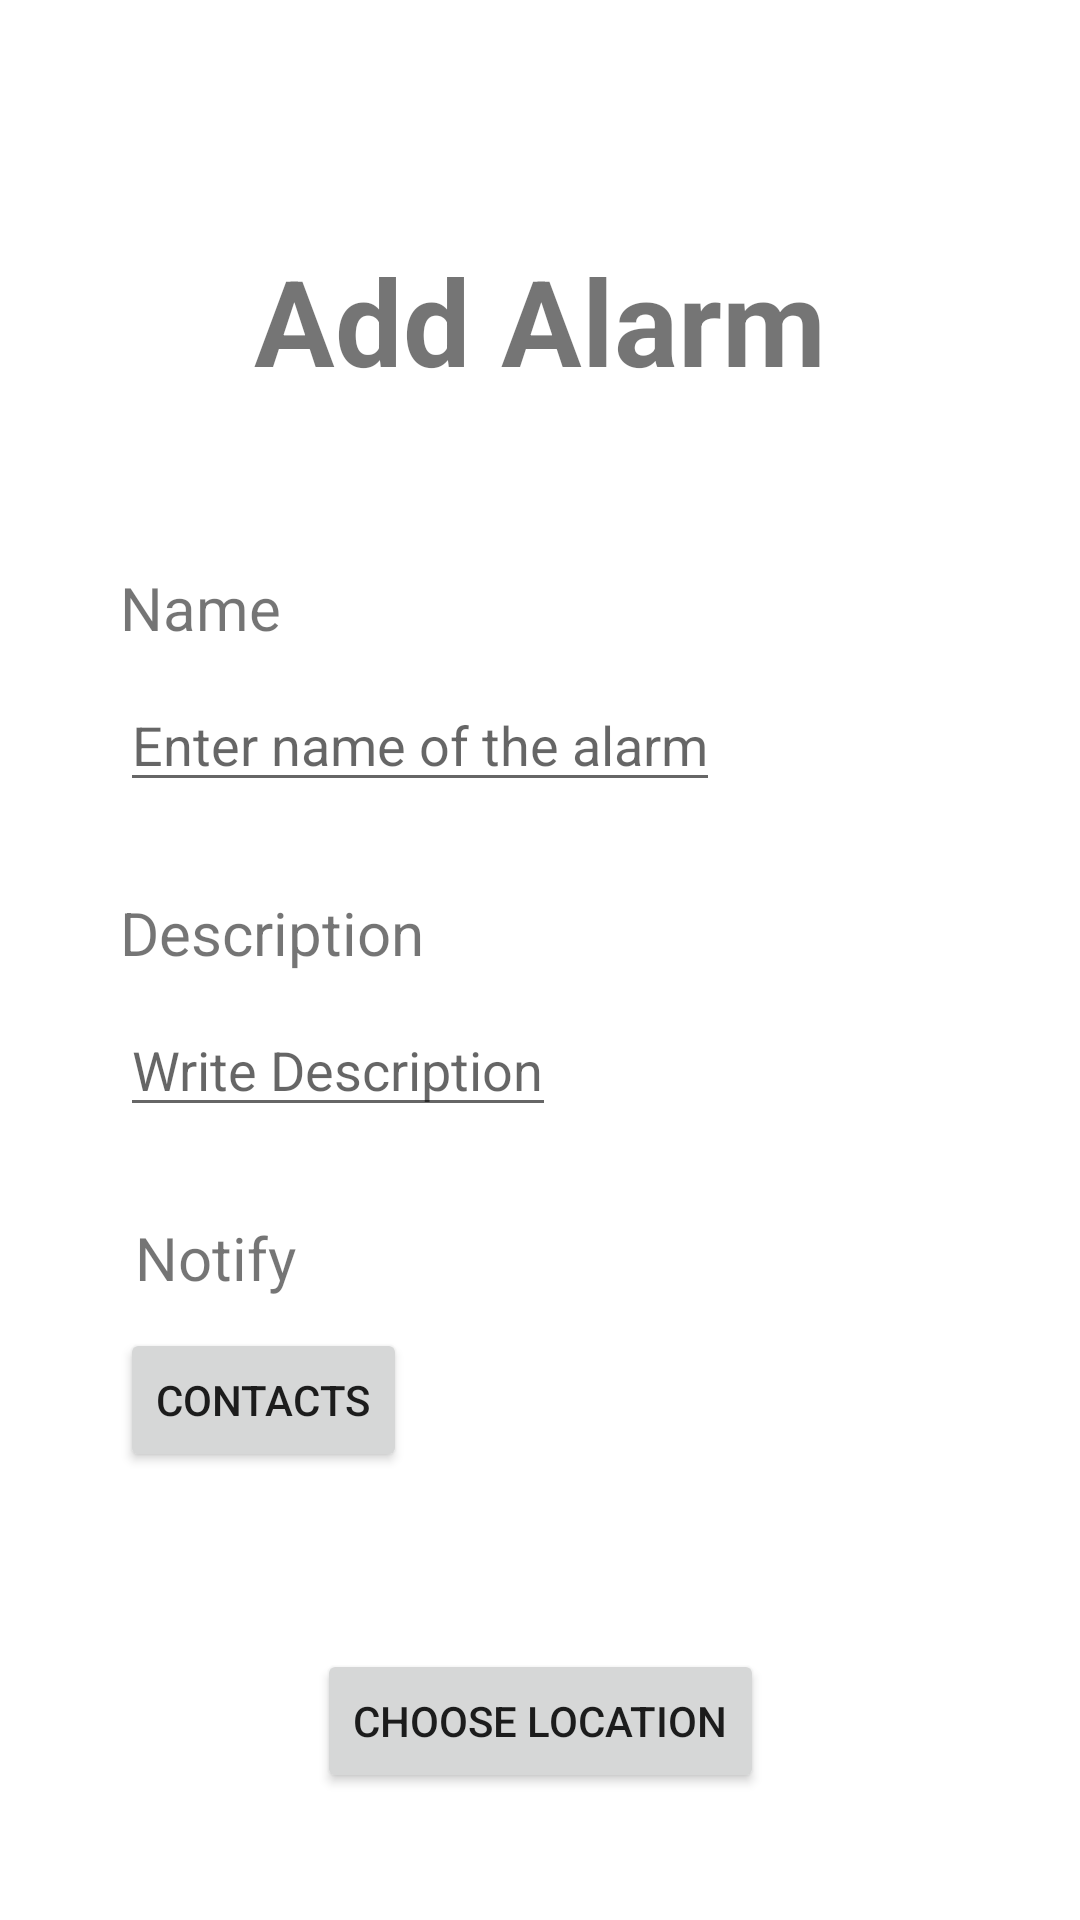

Android layout source for this screen:
<!-- AndroidManifest.xml: application theme Theme.LocAlarm -->
<!-- res/layout/activity_add_alarm.xml -->
<?xml version="1.0" encoding="utf-8"?>
<androidx.constraintlayout.widget.ConstraintLayout xmlns:android="http://schemas.android.com/apk/res/android"
    xmlns:app="http://schemas.android.com/apk/res-auto"
    xmlns:tools="http://schemas.android.com/tools"
    android:layout_width="match_parent"
    android:layout_height="match_parent"
    tools:context=".AddAlarm">

    <TextView
        android:id="@+id/textView3"
        android:layout_width="wrap_content"
        android:layout_height="wrap_content"
        android:layout_marginTop="80dp"
        android:text="@string/add_alarm"
        android:textSize="40dp"
        android:textStyle="bold"
        app:layout_constraintEnd_toEndOf="parent"
        app:layout_constraintStart_toStartOf="parent"
        app:layout_constraintTop_toTopOf="parent" />

    <TextView
        android:id="@+id/textView4"
        android:layout_width="wrap_content"
        android:layout_height="wrap_content"
        android:layout_marginStart="40dp"
        android:layout_marginTop="189dp"
        android:text="@string/name"
        android:textSize="20dp"
        app:layout_constraintStart_toStartOf="parent"
        app:layout_constraintTop_toTopOf="parent" />

    <EditText
        android:id="@+id/name_edit"
        android:layout_width="wrap_content"
        android:layout_height="wrap_content"
        android:layout_marginStart="40dp"
        android:layout_marginTop="10dp"
        android:hint="@string/enter_name_of_the_alarm"
        app:layout_constraintEnd_toEndOf="parent"
        app:layout_constraintHorizontal_bias="0.0"
        app:layout_constraintStart_toStartOf="parent"
        app:layout_constraintTop_toBottomOf="@+id/textView4" />

    <TextView
        android:id="@+id/textView5"
        android:layout_width="wrap_content"
        android:layout_height="wrap_content"
        android:layout_marginStart="40dp"
        android:layout_marginTop="30dp"
        android:text="Description"
        android:textSize="20dp"
        app:layout_constraintStart_toStartOf="parent"
        app:layout_constraintTop_toBottomOf="@+id/name_edit" />

    <EditText
        android:id="@+id/editText"
        android:layout_width="wrap_content"
        android:layout_height="wrap_content"
        android:layout_marginStart="40dp"
        android:layout_marginTop="10dp"
        android:hint="Write Description"
        app:layout_constraintStart_toStartOf="parent"
        app:layout_constraintTop_toBottomOf="@+id/textView5" />

    <TextView
        android:id="@+id/textView6"
        android:layout_width="wrap_content"
        android:layout_height="wrap_content"
        android:layout_marginStart="45dp"
        android:layout_marginTop="30dp"
        android:text="Notify"
        android:textSize="20dp"
        app:layout_constraintStart_toStartOf="parent"
        app:layout_constraintTop_toBottomOf="@+id/editText" />

    <Button
        android:id="@+id/button5"
        android:layout_width="wrap_content"
        android:layout_height="wrap_content"
        android:layout_marginStart="40dp"
        android:layout_marginTop="10dp"
        android:text="Contacts"
        app:layout_constraintStart_toStartOf="parent"
        app:layout_constraintTop_toBottomOf="@+id/textView6" />

    <Button
        android:id="@+id/button6"
        android:layout_width="wrap_content"
        android:layout_height="wrap_content"
        android:layout_marginTop="59dp"
        android:text="Choose Location"
        app:layout_constraintEnd_toEndOf="parent"
        app:layout_constraintStart_toStartOf="parent"
        app:layout_constraintTop_toBottomOf="@+id/button5" />


</androidx.constraintlayout.widget.ConstraintLayout>
<!-- resources referenced by this layout -->
<resources>
  <string name="add_alarm">Add Alarm</string>
  <string name="enter_name_of_the_alarm">Enter name of the alarm</string>
  <string name="name">Name</string>
  <style name="Theme.LocAlarm" parent="Theme.MaterialComponents.DayNight.DarkActionBar">
          
          <item name="colorPrimary">@color/purple_500</item>
          <item name="colorPrimaryVariant">@color/purple_700</item>
          <item name="colorOnPrimary">@color/white</item>
          
          <item name="colorSecondary">@color/teal_200</item>
          <item name="colorSecondaryVariant">@color/teal_700</item>
          <item name="colorOnSecondary">@color/black</item>
          
          <item name="android:statusBarColor" tools:targetApi="l">?attr/colorPrimaryVariant</item>
          
      </style>
  <color name="purple_500">#FF6200EE</color>
  <color name="purple_700">#FF3700B3</color>
  <color name="white">#FFFFFFFF</color>
  <color name="teal_200">#FF03DAC5</color>
  <color name="teal_700">#FF018786</color>
  <color name="black">#FF000000</color>
</resources>
